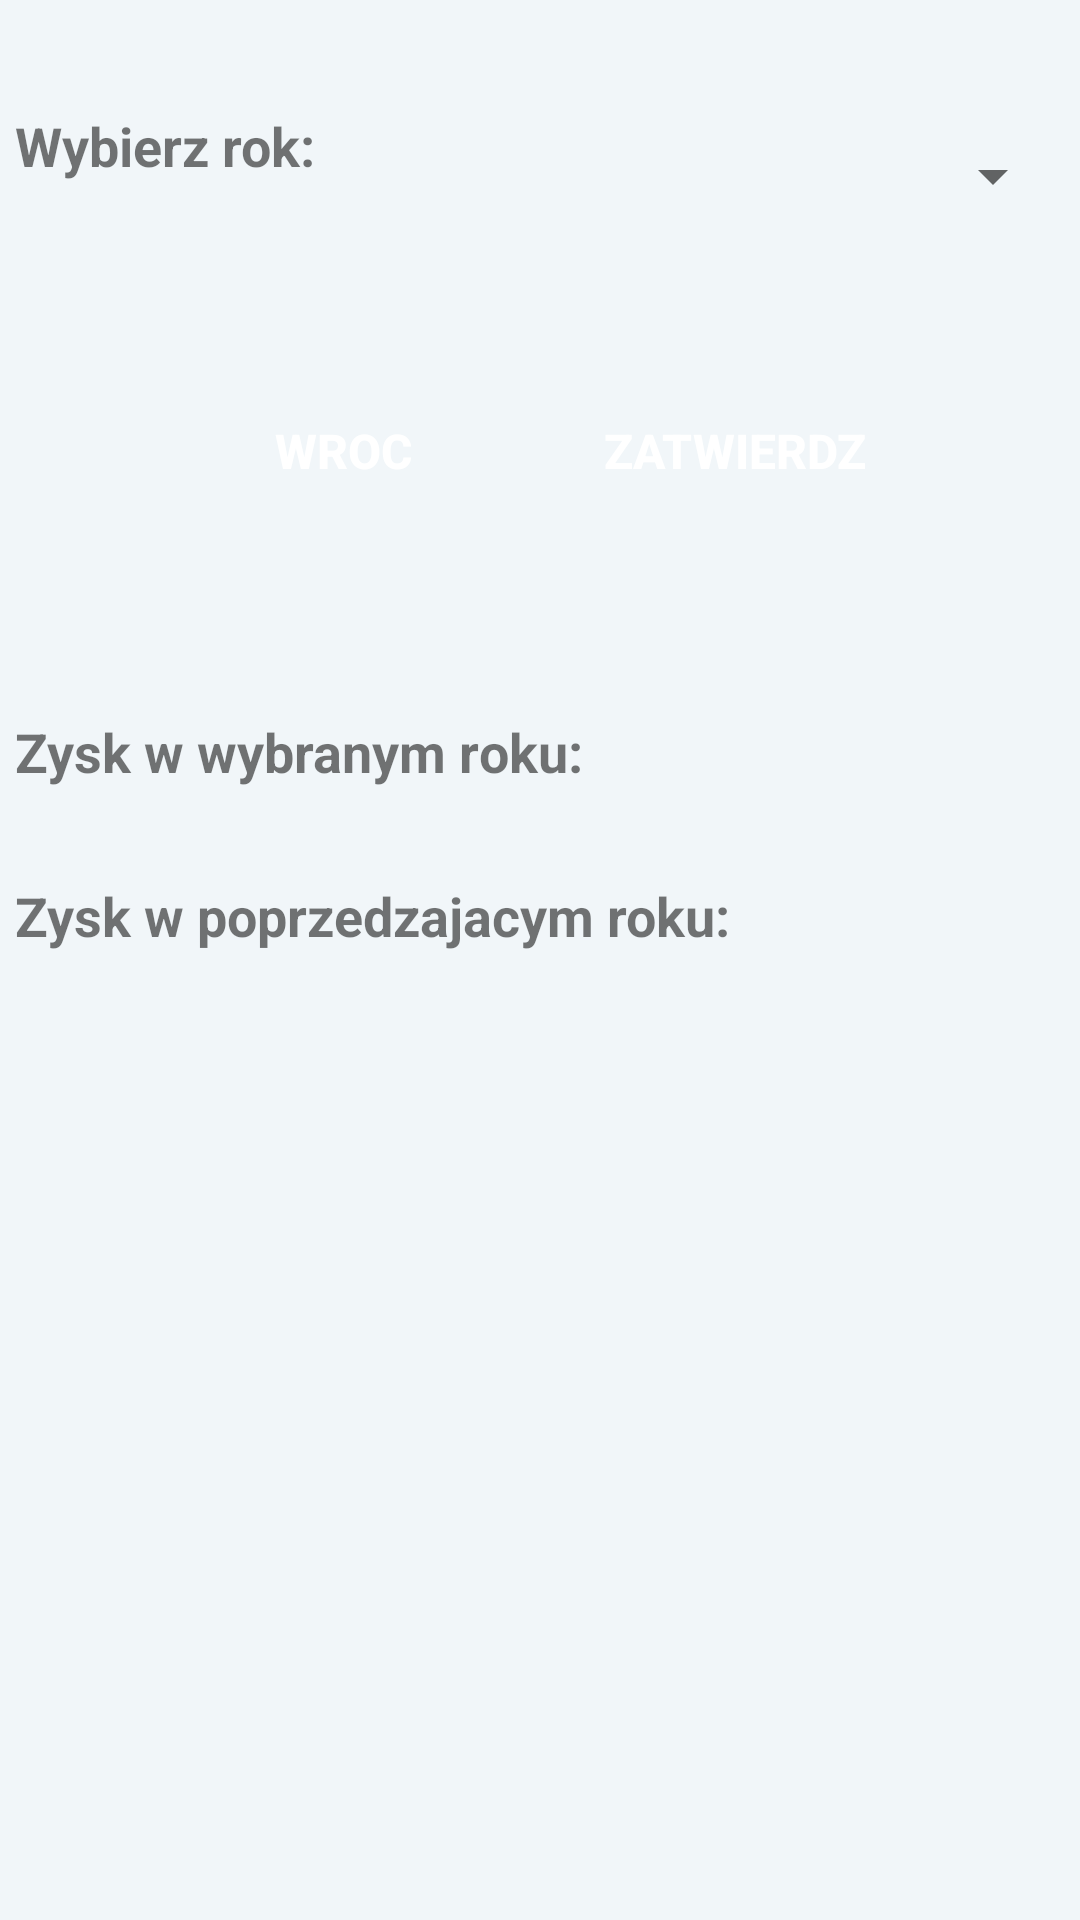

This screen was rendered from an Android layout file. Write that file and the resources it references.
<!-- AndroidManifest.xml: application theme RekinTheme -->
<!-- res/layout/rezultaty2.xml -->
<?xml version="1.0" encoding="utf-8"?>
<LinearLayout xmlns:android="http://schemas.android.com/apk/res/android"
    android:layout_width="match_parent"
    android:layout_height="match_parent"
    android:orientation="vertical"
    android:weightSum="1">

    <Space
        android:layout_width="match_parent"
        android:layout_height="wrap_content"
        android:layout_weight="0.08" />

    <LinearLayout
        android:layout_width="match_parent"
        android:layout_height="33dp"
        android:layout_margin="5dp"
        android:layout_weight="0.03"
        android:orientation="horizontal"
        android:weightSum="10">

        <TextView
            android:id="@+id/rok"
            android:layout_width="0dp"
            android:layout_height="fill_parent"
            android:layout_weight="6"
            android:text="Wybierz rok:"
            android:textSize="18sp"
            android:textStyle="bold" />

        <Spinner
            android:id="@+id/spinnerRok"
            android:layout_width="0dp"
            android:layout_height="fill_parent"
            android:layout_weight="4" />

    </LinearLayout>

    <Space
        android:layout_width="match_parent"
        android:layout_height="wrap_content"
        android:layout_weight="0.08" />

    <LinearLayout
        android:layout_width="match_parent"
        android:layout_height="66dp"
        android:gravity="center"
        android:orientation="horizontal"
        android:weightSum="11">

        <Button
            android:id="@+id/btn_zysk"
            android:layout_width="0dp"
            android:layout_height="fill_parent"
            android:layout_weight="4"
            android:background="@drawable/button"
            android:onClick="powrot"
            android:text="Wroc"
            android:textColor="@android:color/background_light"
            android:textSize="16sp"
            android:textStyle="bold" />

        <Button
            android:id="@+id/btn_baza"
            android:layout_width="0dp"
            android:layout_height="fill_parent"
            android:layout_weight="4"
            android:background="@drawable/button"
            android:onClick="zatwierdz"
            android:text="Zatwierdz"
            android:textColor="@android:color/background_light"
            android:textSize="16sp"
            android:textStyle="bold" />
    </LinearLayout>

    <LinearLayout
        android:layout_width="match_parent"
        android:layout_height="50dp"
        android:orientation="horizontal"
        android:weightSum="6">

        <Space
            android:layout_width="0dp"
            android:layout_height="fill_parent"
            android:layout_weight="6" />
    </LinearLayout>

    <LinearLayout
        android:layout_width="match_parent"
        android:layout_height="33dp"
        android:layout_margin="5dp"
        android:layout_weight="0.03"
        android:orientation="horizontal"
        android:weightSum="10">

        <TextView
            android:id="@+id/zyskObecny"
            android:layout_width="0dp"
            android:layout_height="fill_parent"
            android:layout_weight="7"
            android:text="Zysk w wybranym roku:"
            android:textSize="18sp"
            android:textStyle="bold" />

        <TextView
            android:id="@+id/zyskObecny1"
            android:layout_width="0dp"
            android:layout_height="fill_parent"
            android:layout_weight="3"
            android:text=""
            android:textSize="18sp"
            android:textStyle="bold" />

    </LinearLayout>

    <LinearLayout
        android:layout_width="match_parent"
        android:layout_height="33dp"
        android:layout_margin="5dp"
        android:layout_weight="0.03"
        android:orientation="horizontal"
        android:weightSum="10">

        <TextView
            android:id="@+id/zyskPoprzedni"
            android:layout_width="0dp"
            android:layout_height="fill_parent"
            android:layout_weight="7"
            android:text="Zysk w poprzedzajacym roku:"
            android:textSize="18sp"
            android:textStyle="bold" />

        <TextView
            android:id="@+id/zyskPoprzedni1"
            android:layout_width="0dp"
            android:layout_height="fill_parent"
            android:layout_weight="3"
            android:text=""
            android:textSize="18sp"
            android:textStyle="bold" />

    </LinearLayout>

</LinearLayout>
<!-- resources referenced by this layout -->
<resources>
  <style name="RekinTheme" parent="AppTheme">
          <item name="colorAccent">@color/accent_material_dark_1</item>
          <item name="android:textColorPrimary">@color/accent_material_dark_1</item>
          <item name="android:colorBackground">@color/background_material_light</item>
      </style>
  <style name="AppTheme" parent="Theme.AppCompat.Light.DarkActionBar">
          
          <item name="colorPrimary">@color/colorPrimary</item>
          <item name="colorPrimaryDark">@color/colorPrimaryDark</item>
          <item name="colorAccent">@color/colorAccent</item>
      </style>
  <color name="accent_material_dark_1">#000000</color>
  <color name="background_material_light">#f1f6f9</color>
  <color name="colorPrimary">#5e75f2</color>
  <color name="colorPrimaryDark">#303f9f</color>
  <color name="colorAccent">#FF4081</color>
</resources>
